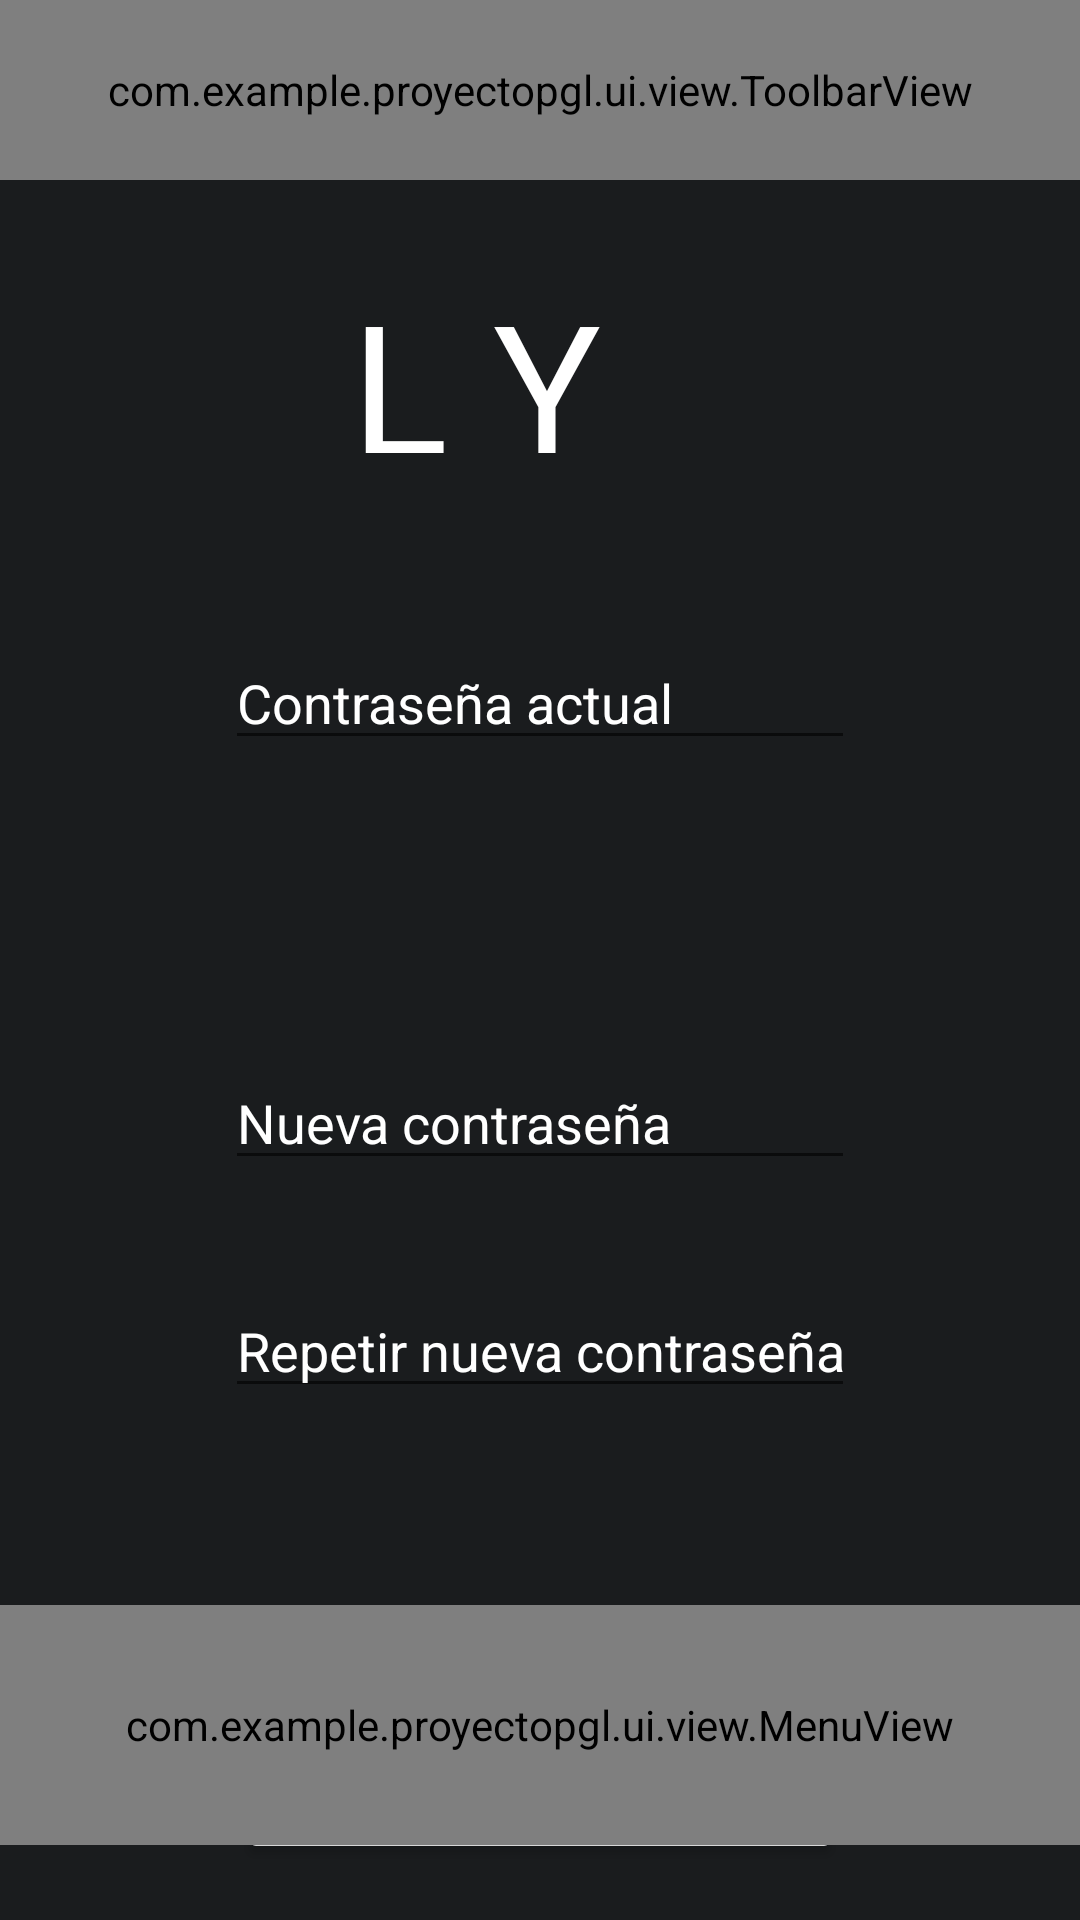

Here is an Android app screen rendered from its layout file. Give the layout XML and the strings, colors and styles it references.
<!-- AndroidManifest.xml: activity theme AppTheme -->
<!-- res/layout/activity_update_password.xml -->
<?xml version="1.0" encoding="utf-8"?>
<FrameLayout xmlns:android="http://schemas.android.com/apk/res/android"
    xmlns:app="http://schemas.android.com/apk/res-auto"
    xmlns:tools="http://schemas.android.com/tools"
    android:id="@+id/main"
    android:layout_width="match_parent"
    android:layout_height="match_parent"
    android:background="@color/md_theme_onBackground">

    <androidx.constraintlayout.widget.ConstraintLayout
        android:layout_width="match_parent"
        android:layout_height="match_parent">

        <TextView
            android:id="@+id/textView"
            android:layout_width="126dp"
            android:layout_height="63dp"
            android:layout_marginTop="88dp"
            android:fontFamily="@font/bebas_neue"
            android:text="L Y R A"
            android:textAppearance="@style/TextAppearance.AppCompat.Display1"
            android:textColor="#FFFFFF"
            android:textSize="60sp"
            app:layout_constraintEnd_toEndOf="parent"
            app:layout_constraintStart_toStartOf="parent"
            app:layout_constraintTop_toTopOf="parent" />

        <EditText
            android:id="@+id/currentPasswordET"
            android:layout_width="wrap_content"
            android:layout_height="wrap_content"
            android:layout_marginTop="212dp"
            android:ems="10"
            android:hint="Contraseña actual"
            android:inputType="textPassword"
            android:textColor="#FFFFFF"
            android:textColorHint="#FFFFFF"
            app:layout_constraintEnd_toEndOf="parent"
            app:layout_constraintStart_toStartOf="parent"
            app:layout_constraintTop_toTopOf="parent" />

        <EditText
            android:id="@+id/newPassword1"
            android:layout_width="wrap_content"
            android:layout_height="wrap_content"
            android:layout_marginTop="352dp"
            android:ems="10"
            android:hint="Nueva contraseña"
            android:inputType="textPassword"
            android:textColor="#FFFFFF"
            android:textColorHint="#FFFFFF"
            app:layout_constraintEnd_toEndOf="parent"
            app:layout_constraintStart_toStartOf="parent"
            app:layout_constraintTop_toTopOf="parent" />

        <EditText
            android:id="@+id/newPassword2"
            android:layout_width="wrap_content"
            android:layout_height="wrap_content"
            android:layout_marginTop="428dp"
            android:ems="10"
            android:hint="Repetir nueva contraseña"
            android:inputType="textPassword"
            android:textColor="#FFFFFF"
            android:textColorHint="#FFFFFF"
            app:layout_constraintEnd_toEndOf="parent"
            app:layout_constraintStart_toStartOf="parent"
            app:layout_constraintTop_toTopOf="parent" />

        <Button
            android:id="@+id/button"
            android:layout_width="wrap_content"
            android:layout_height="wrap_content"
            android:layout_marginTop="104dp"
            android:text="Actualizar contraseña"
            app:layout_constraintEnd_toEndOf="parent"
            app:layout_constraintStart_toStartOf="parent"
            app:layout_constraintTop_toBottomOf="@+id/newPassword2" />

    </androidx.constraintlayout.widget.ConstraintLayout>
    <com.example.proyectopgl.ui.view.MenuView
        android:id="@+id/menuView"
        android:layout_width="match_parent"
        android:layout_height="80dp"
        android:layout_gravity="bottom"
        android:layout_marginBottom="25dp"/>
    <com.example.proyectopgl.ui.view.ToolbarView
        android:id="@+id/toolbar"
        android:layout_width="match_parent"
        android:layout_height="60dp"
        android:layout_gravity="top" />

</FrameLayout>
<!-- resources referenced by this layout -->
<resources>
  <color name="md_theme_onBackground">#1A1C1E</color>
</resources>
